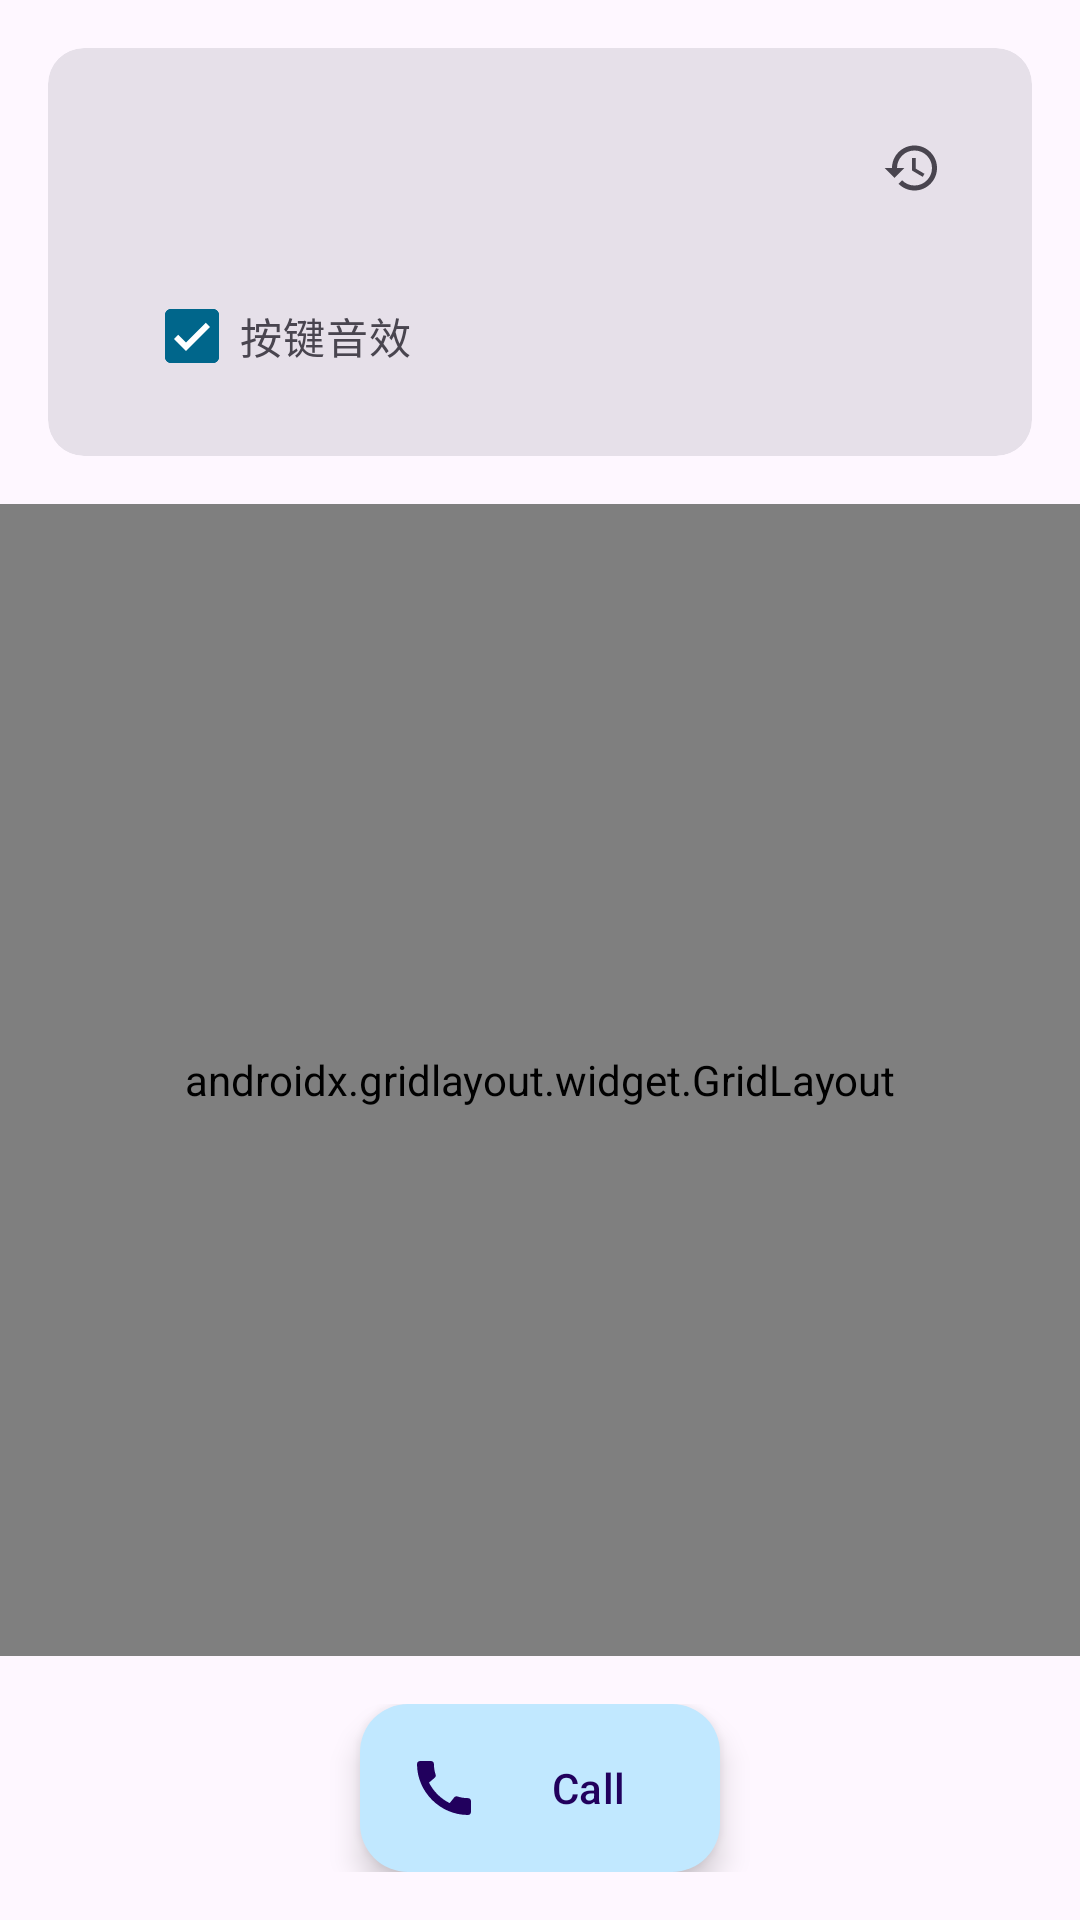

Write the Android layout XML for this screen, with the resource values it uses.
<!-- AndroidManifest.xml: application theme Theme.Contacts -->
<!-- res/layout/fragment_dialer.xml -->
<?xml version="1.0" encoding="utf-8"?>
<LinearLayout xmlns:android="http://schemas.android.com/apk/res/android"
    xmlns:app="http://schemas.android.com/apk/res-auto"
    xmlns:grid="http://schemas.android.com/apk/res-auto"
    android:layout_width="match_parent"
    android:layout_height="match_parent"
    android:orientation="vertical">

    
    <com.google.android.material.card.MaterialCardView
        android:layout_width="match_parent"
        android:layout_height="wrap_content"
        android:layout_margin="16dp"
        style="@style/Widget.Material3.CardView.Filled"
        app:cardElevation="0dp"
        app:contentPadding="16dp">

        <LinearLayout
            android:layout_width="match_parent"
            android:layout_height="wrap_content"
            android:orientation="vertical">

            <LinearLayout
                android:layout_width="match_parent"
                android:layout_height="wrap_content"
                android:orientation="horizontal"
                android:gravity="center_vertical"
                android:minHeight="48dp">

                <com.google.android.material.textview.MaterialTextView
                    android:id="@+id/phoneNumberDisplay"
                    android:layout_width="0dp"
                    android:layout_height="wrap_content"
                    android:layout_weight="1"
                    android:gravity="center"
                    android:textAppearance="?attr/textAppearanceHeadlineLarge"/>

                <com.google.android.material.button.MaterialButton
                    android:id="@+id/backspaceButton"
                    android:layout_width="48dp"
                    android:layout_height="48dp"
                    style="@style/Widget.Material3.Button.IconButton"
                    app:icon="@drawable/ic_backspace"
                    app:iconTint="?attr/colorOnSurfaceVariant"
                    android:visibility="gone"/>

                <com.google.android.material.button.MaterialButton
                    android:id="@+id/callLogButton"
                    android:layout_width="48dp"
                    android:layout_height="48dp"
                    style="@style/Widget.Material3.Button.IconButton"
                    app:icon="@drawable/ic_history"
                    app:iconTint="?attr/colorOnSurfaceVariant"/>
            </LinearLayout>

            <com.google.android.material.checkbox.MaterialCheckBox
                android:id="@+id/soundEnabledCheckBox"
                android:layout_width="wrap_content"
                android:layout_height="wrap_content"
                android:layout_marginTop="8dp"
                android:layout_marginStart="16dp"
                android:text="@string/enable_dial_sound"
                android:checked="true"
                android:textAppearance="?attr/textAppearanceBodyMedium"
                android:textColor="?attr/colorOnSurfaceVariant"/>

        </LinearLayout>

    </com.google.android.material.card.MaterialCardView>

    
    <androidx.gridlayout.widget.GridLayout
        android:layout_width="match_parent"
        android:layout_height="0dp"
        android:layout_weight="1"
        grid:columnCount="3"
        grid:rowCount="4"
        android:padding="16dp">

        <com.google.android.material.button.MaterialButton
            android:id="@+id/button1"
            style="@style/Widget.Material3.Button.TextButton"
            android:layout_width="0dp"
            android:layout_height="0dp"
            grid:layout_columnWeight="1"
            grid:layout_rowWeight="1"
            android:textAppearance="?attr/textAppearanceHeadlineMedium"
            android:insetTop="4dp"
            android:insetBottom="4dp"
            android:text="1"/>

        <com.google.android.material.button.MaterialButton
            android:id="@+id/button2"
            style="@style/Widget.Material3.Button.TextButton"
            android:layout_width="0dp"
            android:layout_height="0dp"
            grid:layout_columnWeight="1"
            grid:layout_rowWeight="1"
            android:textAppearance="?attr/textAppearanceHeadlineMedium"
            android:insetTop="4dp"
            android:insetBottom="4dp"
            android:text="2"/>

        <com.google.android.material.button.MaterialButton
            android:id="@+id/button3"
            style="@style/Widget.Material3.Button.TextButton"
            android:layout_width="0dp"
            android:layout_height="0dp"
            grid:layout_columnWeight="1"
            grid:layout_rowWeight="1"
            android:textAppearance="?attr/textAppearanceHeadlineMedium"
            android:insetTop="4dp"
            android:insetBottom="4dp"
            android:text="3"/>

        <com.google.android.material.button.MaterialButton
            android:id="@+id/button4"
            style="@style/Widget.Material3.Button.TextButton"
            android:layout_width="0dp"
            android:layout_height="0dp"
            grid:layout_columnWeight="1"
            grid:layout_rowWeight="1"
            android:textAppearance="?attr/textAppearanceHeadlineMedium"
            android:insetTop="4dp"
            android:insetBottom="4dp"
            android:text="4"/>

        <com.google.android.material.button.MaterialButton
            android:id="@+id/button5"
            style="@style/Widget.Material3.Button.TextButton"
            android:layout_width="0dp"
            android:layout_height="0dp"
            grid:layout_columnWeight="1"
            grid:layout_rowWeight="1"
            android:textAppearance="?attr/textAppearanceHeadlineMedium"
            android:insetTop="4dp"
            android:insetBottom="4dp"
            android:text="5"/>

        <com.google.android.material.button.MaterialButton
            android:id="@+id/button6"
            style="@style/Widget.Material3.Button.TextButton"
            android:layout_width="0dp"
            android:layout_height="0dp"
            grid:layout_columnWeight="1"
            grid:layout_rowWeight="1"
            android:textAppearance="?attr/textAppearanceHeadlineMedium"
            android:insetTop="4dp"
            android:insetBottom="4dp"
            android:text="6"/>

        <com.google.android.material.button.MaterialButton
            android:id="@+id/button7"
            style="@style/Widget.Material3.Button.TextButton"
            android:layout_width="0dp"
            android:layout_height="0dp"
            grid:layout_columnWeight="1"
            grid:layout_rowWeight="1"
            android:textAppearance="?attr/textAppearanceHeadlineMedium"
            android:insetTop="4dp"
            android:insetBottom="4dp"
            android:text="7"/>

        <com.google.android.material.button.MaterialButton
            android:id="@+id/button8"
            style="@style/Widget.Material3.Button.TextButton"
            android:layout_width="0dp"
            android:layout_height="0dp"
            grid:layout_columnWeight="1"
            grid:layout_rowWeight="1"
            android:textAppearance="?attr/textAppearanceHeadlineMedium"
            android:insetTop="4dp"
            android:insetBottom="4dp"
            android:text="8"/>

        <com.google.android.material.button.MaterialButton
            android:id="@+id/button9"
            style="@style/Widget.Material3.Button.TextButton"
            android:layout_width="0dp"
            android:layout_height="0dp"
            grid:layout_columnWeight="1"
            grid:layout_rowWeight="1"
            android:textAppearance="?attr/textAppearanceHeadlineMedium"
            android:insetTop="4dp"
            android:insetBottom="4dp"
            android:text="9"/>

        <com.google.android.material.button.MaterialButton
            android:id="@+id/buttonStar"
            style="@style/Widget.Material3.Button.TextButton"
            android:layout_width="0dp"
            android:layout_height="0dp"
            grid:layout_columnWeight="1"
            grid:layout_rowWeight="1"
            android:textAppearance="?attr/textAppearanceHeadlineMedium"
            android:insetTop="4dp"
            android:insetBottom="4dp"
            android:text="*"/>

        <com.google.android.material.button.MaterialButton
            android:id="@+id/button0"
            style="@style/Widget.Material3.Button.TextButton"
            android:layout_width="0dp"
            android:layout_height="0dp"
            grid:layout_columnWeight="1"
            grid:layout_rowWeight="1"
            android:textAppearance="?attr/textAppearanceHeadlineMedium"
            android:insetTop="4dp"
            android:insetBottom="4dp"
            android:text="0"/>

        <com.google.android.material.button.MaterialButton
            android:id="@+id/buttonHash"
            style="@style/Widget.Material3.Button.TextButton"
            android:layout_width="0dp"
            android:layout_height="0dp"
            grid:layout_columnWeight="1"
            grid:layout_rowWeight="1"
            android:textAppearance="?attr/textAppearanceHeadlineMedium"
            android:insetTop="4dp"
            android:insetBottom="4dp"
            android:text="#"/>

    </androidx.gridlayout.widget.GridLayout>

    
    <FrameLayout
        android:layout_width="match_parent"
        android:layout_height="wrap_content"
        android:padding="16dp">

        <com.google.android.material.floatingactionbutton.ExtendedFloatingActionButton
            android:id="@+id/callButton"
            android:layout_width="wrap_content"
            android:layout_height="wrap_content"
            android:layout_gravity="center"
            app:icon="@drawable/ic_call"
            app:iconTint="?attr/colorOnPrimaryContainer"
            android:text="@string/call"
            android:textColor="?attr/colorOnPrimaryContainer"
            app:backgroundTint="?attr/colorPrimaryContainer"/>

    </FrameLayout>

</LinearLayout>
<!-- resources referenced by this layout -->
<resources>
  <!-- drawable ic_backspace (drawable) -->
  <vector xmlns:android="http://schemas.android.com/apk/res/android"
      android:width="24dp"
      android:height="24dp"
      android:viewportWidth="24"
      android:viewportHeight="24">
      <path
          android:fillColor="?attr/colorPrimary"
          android:pathData="M22,3H7C6.31,3 5.77,3.35 5.41,3.88L0,12l5.41,8.11C5.77,20.64 6.31,21 7,21h15c1.1,0 2,-0.9 2,-2V5C24,3.9 23.1,3 22,3zM19,15.59L17.59,17L14,13.41L10.41,17L9,15.59L12.59,12L9,8.41L10.41,7L14,10.59L17.59,7L19,8.41L15.41,12L19,15.59z"/>
  </vector>
  <!-- drawable ic_call (drawable) -->
  <?xml version="1.0" encoding="utf-8"?>
  <vector xmlns:android="http://schemas.android.com/apk/res/android"
      android:width="24dp"
      android:height="24dp"
      android:viewportWidth="24"
      android:viewportHeight="24"
      android:tint="?attr/colorPrimary">
      <path
          android:fillColor="@android:color/white"
          android:pathData="M20.01,15.38c-1.23,0 -2.42,-0.2 -3.53,-0.56 -0.35,-0.12 -0.74,-0.03 -1.01,0.24l-1.57,1.97c-2.83,-1.35 -5.48,-3.9 -6.89,-6.83l1.95,-1.66c0.27,-0.28 0.35,-0.67 0.24,-1.02 -0.37,-1.11 -0.56,-2.3 -0.56,-3.53 0,-0.54 -0.45,-0.99 -0.99,-0.99H4.19C3.65,3 3,3.24 3,3.99 3,13.28 10.73,21 20.01,21c0.71,0 0.99,-0.63 0.99,-1.18v-3.45c0,-0.54 -0.45,-0.99 -0.99,-0.99z"/>
  </vector>
  <!-- drawable ic_history (drawable) -->
  <?xml version="1.0" encoding="utf-8"?>
  <vector xmlns:android="http://schemas.android.com/apk/res/android"
      android:width="24dp"
      android:height="24dp"
      android:viewportWidth="24"
      android:viewportHeight="24">
      <path
          android:fillColor="#000000"
          android:pathData="M13,3c-4.97,0 -9,4.03 -9,9L1,12l3.89,3.89 0.07,0.14L9,12L6,12c0,-3.87 3.13,-7 7,-7s7,3.13 7,7 -3.13,7 -7,7c-1.93,0 -3.68,-0.79 -4.94,-2.06l-1.42,1.42C8.27,19.99 10.51,21 13,21c4.97,0 9,-4.03 9,-9s-4.03,-9 -9,-9zM12,8v5l4.28,2.54 0.72,-1.21 -3.5,-2.08L13.5,8L12,8z"/>
  </vector>
  <string name="call">Call</string>
  <string name="enable_dial_sound">按键音效</string>
</resources>
